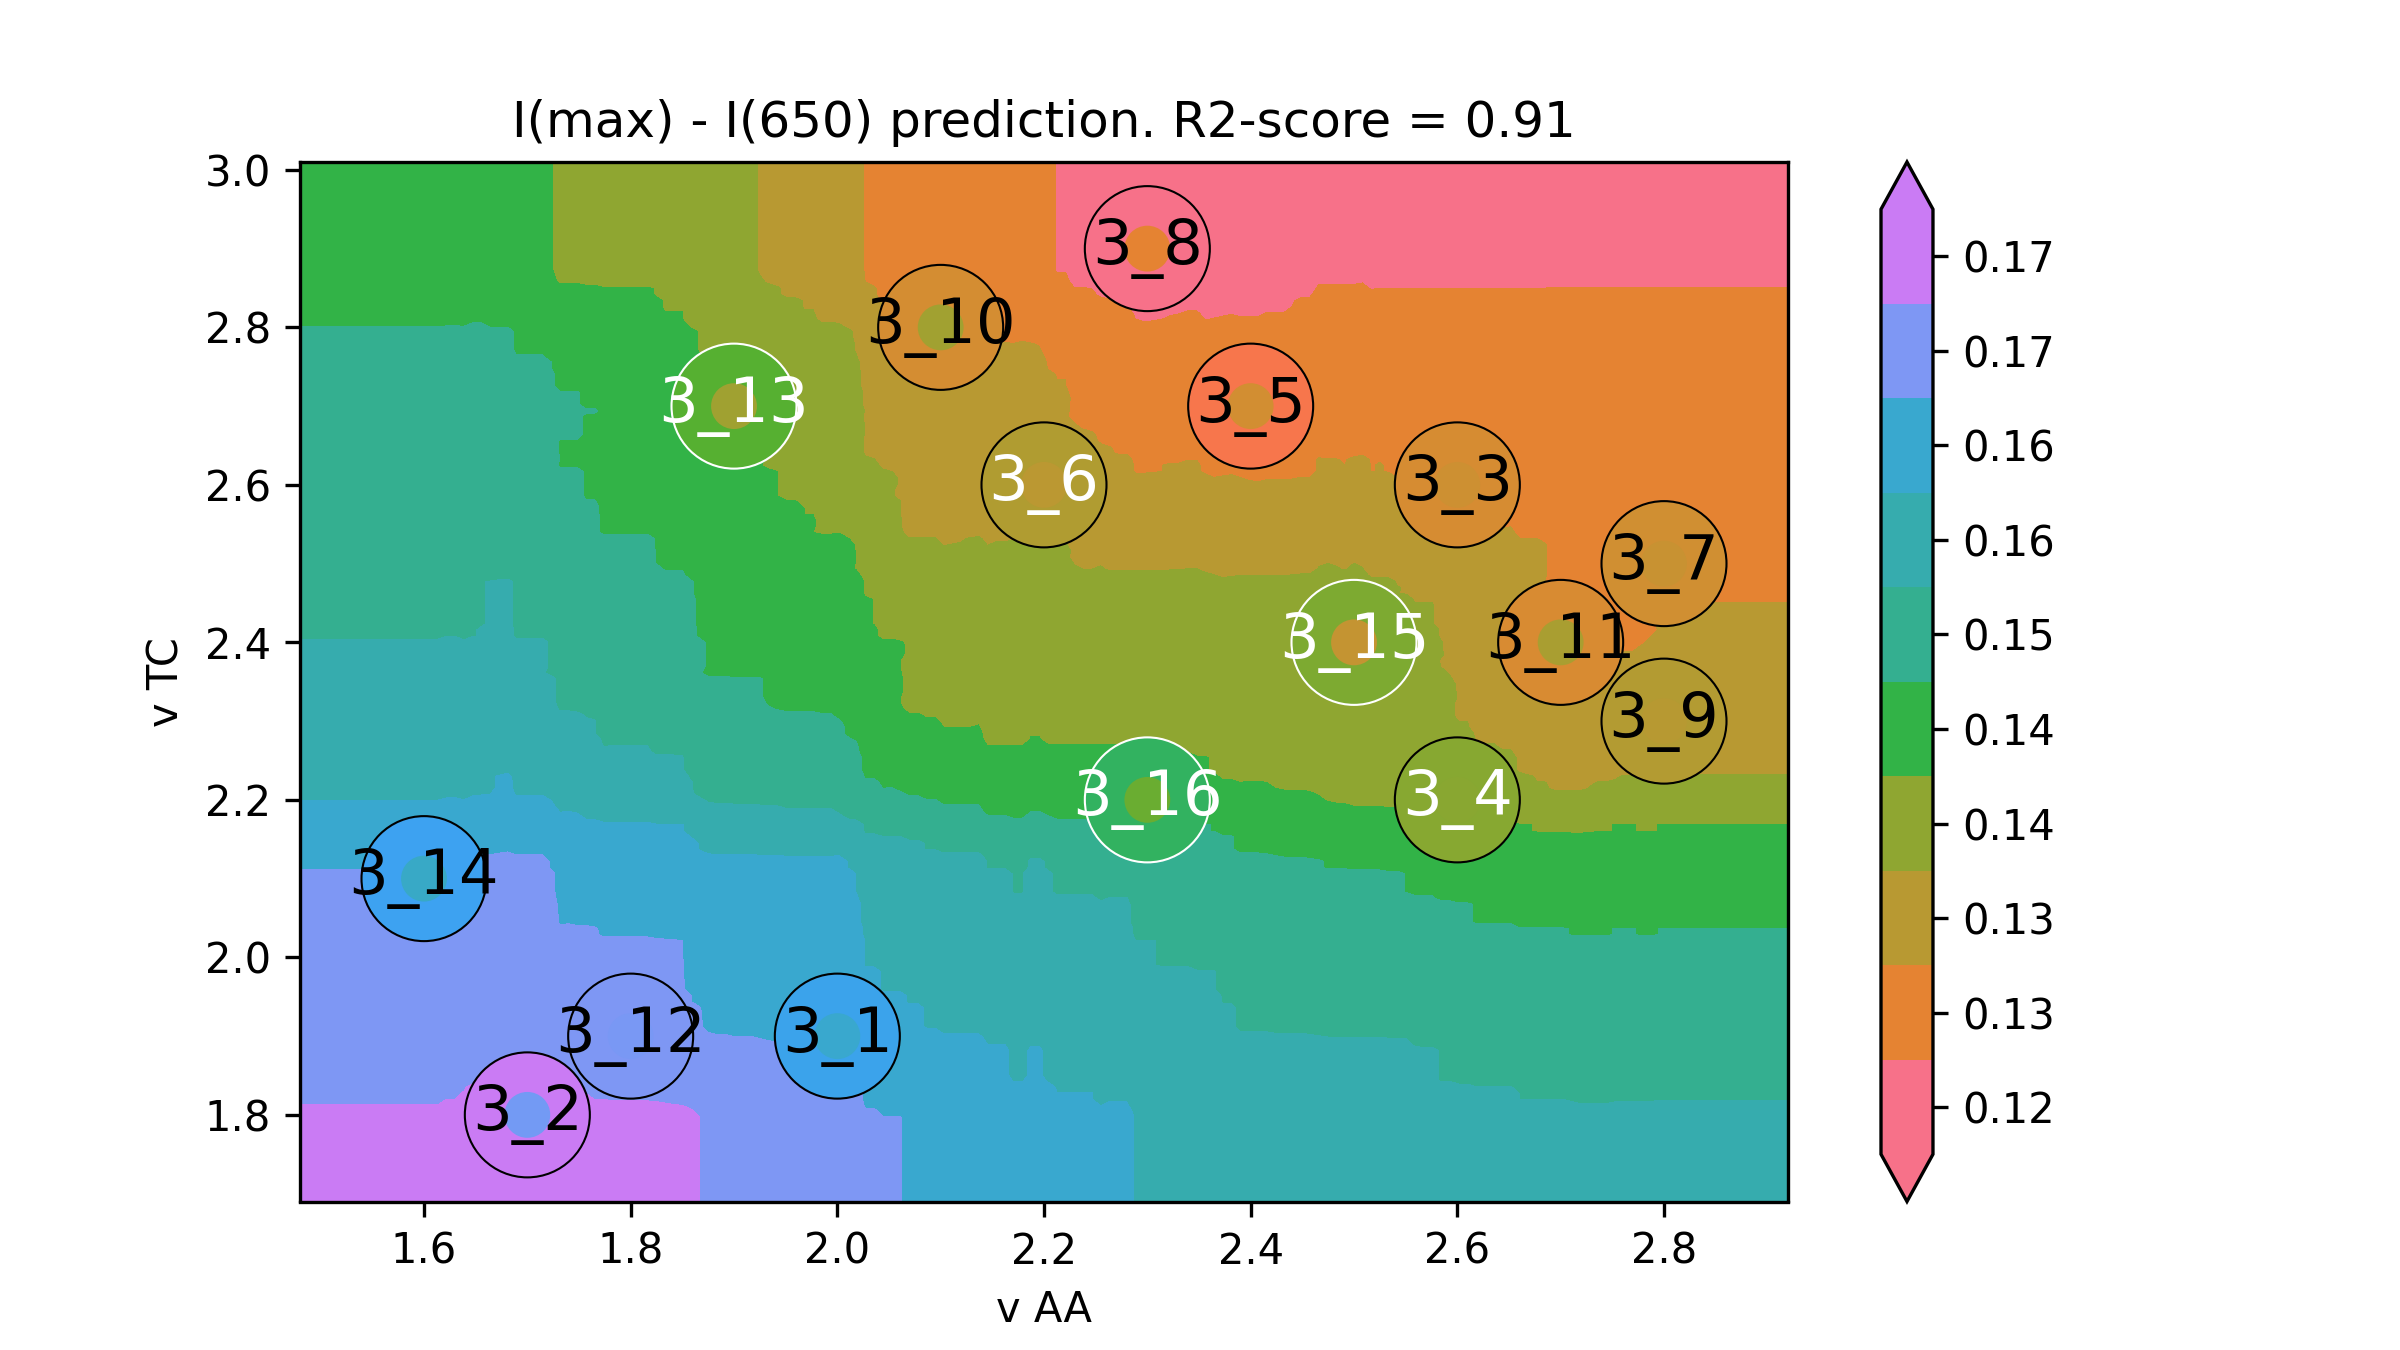

The table this chart was drawn from, first rows:
v AA, v TC, I(max) - I(650)
1.36, 1.58, 0.1721
1.368, 1.58, 0.1721
1.377, 1.58, 0.1721
1.385, 1.58, 0.1721
1.394, 1.58, 0.1721
1.402, 1.58, 0.1721
1.411, 1.58, 0.1721
1.419, 1.58, 0.1721
1.428, 1.58, 0.1721
1.436, 1.58, 0.1721
1.444, 1.58, 0.1721
1.453, 1.58, 0.1721
1.461, 1.58, 0.1721
1.47, 1.58, 0.1721
1.478, 1.58, 0.1721
1.487, 1.58, 0.1721
1.495, 1.58, 0.1721
1.504, 1.58, 0.1721
1.512, 1.58, 0.1721
1.52, 1.58, 0.1721
1.529, 1.58, 0.1721
1.537, 1.58, 0.1721
1.546, 1.58, 0.1721
1.554, 1.58, 0.1721
1.563, 1.58, 0.1721
1.571, 1.58, 0.1721
1.579, 1.58, 0.1721
1.588, 1.58, 0.1721
1.596, 1.58, 0.1721
1.605, 1.58, 0.1721
1.613, 1.58, 0.1721
1.622, 1.58, 0.1726
1.63, 1.58, 0.1726
1.639, 1.58, 0.1728
1.647, 1.58, 0.1735
1.655, 1.58, 0.1735
1.664, 1.58, 0.1737
1.672, 1.58, 0.1739
1.681, 1.58, 0.1741
1.689, 1.58, 0.1741
1.698, 1.58, 0.1741
1.706, 1.58, 0.174
1.715, 1.58, 0.174
1.723, 1.58, 0.1737
1.731, 1.58, 0.173
1.74, 1.58, 0.173
1.748, 1.58, 0.1729
1.757, 1.58, 0.1727
1.765, 1.58, 0.1726
1.774, 1.58, 0.1726
1.782, 1.58, 0.1724
1.791, 1.58, 0.1724
1.799, 1.58, 0.1724
1.807, 1.58, 0.1724
1.816, 1.58, 0.1724
1.824, 1.58, 0.1724
1.833, 1.58, 0.1721
1.841, 1.58, 0.1721
1.85, 1.58, 0.1721
1.858, 1.58, 0.1718
... 39,940 more rows
